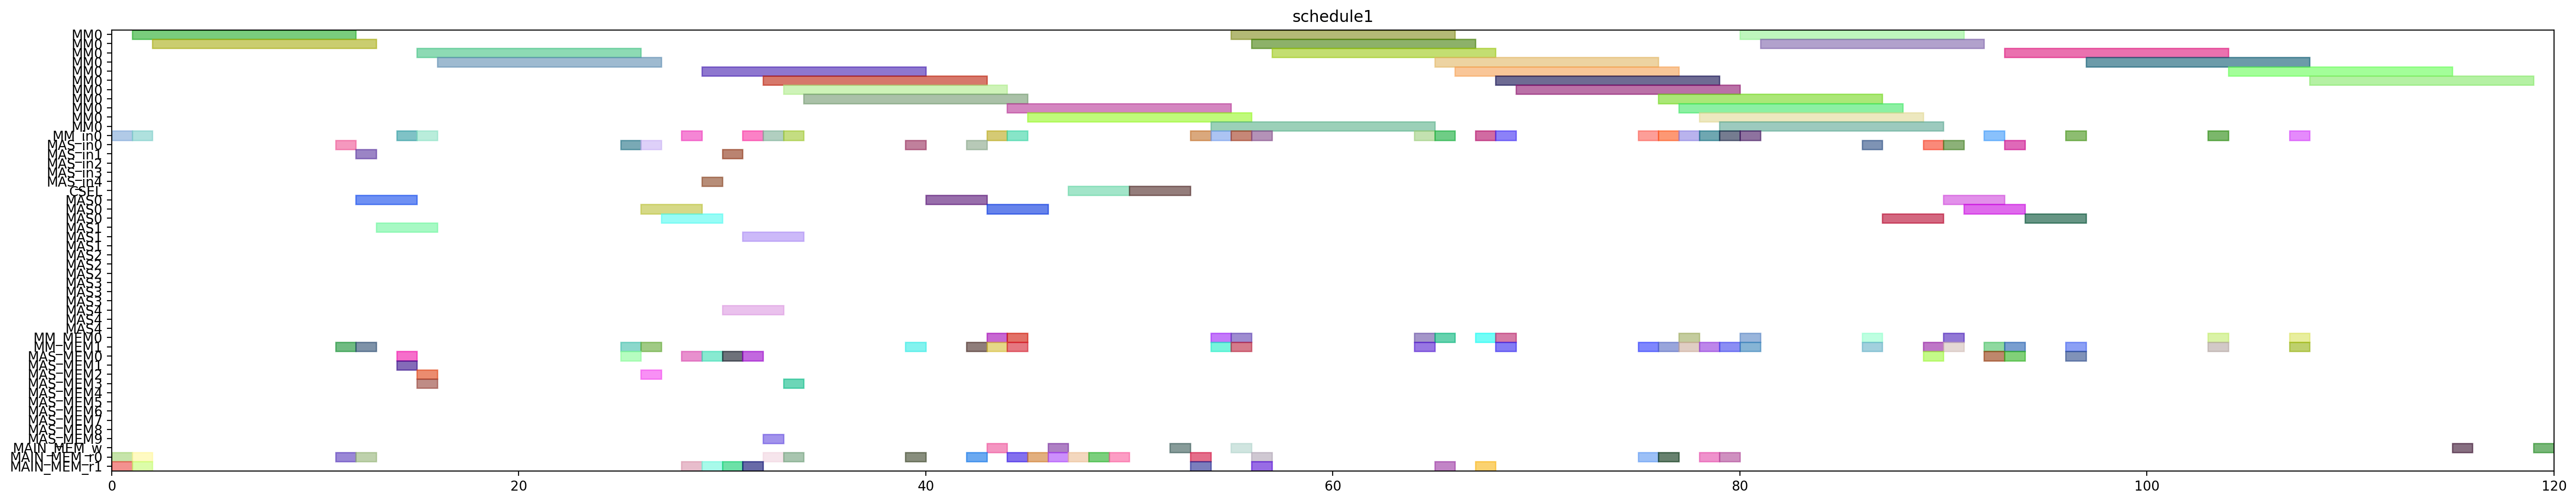

Reproduce this figure in Python.
from pyschedule import Scenario, solvers, plotters, alt


def solve():
	horizon = 200
	S = Scenario("schedule1", horizon=horizon)

	# resource
	MM = S.Resources('MM', num=1, size=11)
	MM_in = S.Resources('MM_in', num=1)
	MAS_in = S.Resources('MAS_in', num=5)
	CSEL = S.Resource('CSEL')
	MAS = S.Resources('MAS', num=5, size=3, periods=range(1, horizon))
	MM_MEM = S.Resources('MM_MEM', num=2)
	MAS_MEM = S.Resources('MAS_MEM', num=10)
	MAIN_MEM_w = S.Resource('MAIN_MEM_w', size=1)
	MAIN_MEM_r = S.Resources('MAIN_MEM_r', num=2)

	# result of previous scheduling
	t21_in = S.Task('t21_in', length=1, delay_cost=1)
	S += t21_in >= 0
	t21_in += MM_in[0]

	t21_mem0 = S.Task('t21_mem0', length=1, delay_cost=1)
	S += t21_mem0 >= 0
	t21_mem0 += MAIN_MEM_r[0]

	t21_mem1 = S.Task('t21_mem1', length=1, delay_cost=1)
	S += t21_mem1 >= 0
	t21_mem1 += MAIN_MEM_r[1]

	t20_in = S.Task('t20_in', length=1, delay_cost=1)
	S += t20_in >= 1
	t20_in += MM_in[0]

	t20_mem0 = S.Task('t20_mem0', length=1, delay_cost=1)
	S += t20_mem0 >= 1
	t20_mem0 += MAIN_MEM_r[0]

	t20_mem1 = S.Task('t20_mem1', length=1, delay_cost=1)
	S += t20_mem1 >= 1
	t20_mem1 += MAIN_MEM_r[1]

	t21 = S.Task('t21', length=11, delay_cost=1)
	S += t21 >= 1
	t21 += MM[0]

	t20 = S.Task('t20', length=11, delay_cost=1)
	S += t20 >= 2
	t20 += MM[0]

	xit21_in = S.Task('xit21_in', length=1, delay_cost=1)
	S += xit21_in >= 11
	xit21_in += MAS_in[0]

	xit21_mem0 = S.Task('xit21_mem0', length=1, delay_cost=1)
	S += xit21_mem0 >= 11
	xit21_mem0 += MAIN_MEM_r[0]

	xit21_mem1 = S.Task('xit21_mem1', length=1, delay_cost=1)
	S += xit21_mem1 >= 11
	xit21_mem1 += MM_MEM[1]

	xit20_in = S.Task('xit20_in', length=1, delay_cost=1)
	S += xit20_in >= 12
	xit20_in += MAS_in[1]

	xit20_mem0 = S.Task('xit20_mem0', length=1, delay_cost=1)
	S += xit20_mem0 >= 12
	xit20_mem0 += MAIN_MEM_r[0]

	xit20_mem1 = S.Task('xit20_mem1', length=1, delay_cost=1)
	S += xit20_mem1 >= 12
	xit20_mem1 += MM_MEM[1]

	xit21 = S.Task('xit21', length=3, delay_cost=1)
	S += xit21 >= 12
	xit21 += MAS[0]

	xit20 = S.Task('xit20', length=3, delay_cost=1)
	S += xit20 >= 13
	xit20 += MAS[1]

	xi2t41_in = S.Task('xi2t41_in', length=1, delay_cost=1)
	S += xi2t41_in >= 14
	xi2t41_in += MM_in[0]

	xi2t41_mem0 = S.Task('xi2t41_mem0', length=1, delay_cost=1)
	S += xi2t41_mem0 >= 14
	xi2t41_mem0 += MAS_MEM[0]

	xi2t41_mem1 = S.Task('xi2t41_mem1', length=1, delay_cost=1)
	S += xi2t41_mem1 >= 14
	xi2t41_mem1 += MAS_MEM[1]

	xi2t40_in = S.Task('xi2t40_in', length=1, delay_cost=1)
	S += xi2t40_in >= 15
	xi2t40_in += MM_in[0]

	xi2t40_mem0 = S.Task('xi2t40_mem0', length=1, delay_cost=1)
	S += xi2t40_mem0 >= 15
	xi2t40_mem0 += MAS_MEM[2]

	xi2t40_mem1 = S.Task('xi2t40_mem1', length=1, delay_cost=1)
	S += xi2t40_mem1 >= 15
	xi2t40_mem1 += MAS_MEM[3]

	xi2t41 = S.Task('xi2t41', length=11, delay_cost=1)
	S += xi2t41 >= 15
	xi2t41 += MM[0]

	xi2t40 = S.Task('xi2t40', length=11, delay_cost=1)
	S += xi2t40 >= 16
	xi2t40 += MM[0]

	D_a_1_in = S.Task('D_a_1_in', length=1, delay_cost=1)
	S += D_a_1_in >= 25
	D_a_1_in += MAS_in[0]

	D_a_1_mem0 = S.Task('D_a_1_mem0', length=1, delay_cost=1)
	S += D_a_1_mem0 >= 25
	D_a_1_mem0 += MAS_MEM[0]

	D_a_1_mem1 = S.Task('D_a_1_mem1', length=1, delay_cost=1)
	S += D_a_1_mem1 >= 25
	D_a_1_mem1 += MM_MEM[1]

	D_a_0_in = S.Task('D_a_0_in', length=1, delay_cost=1)
	S += D_a_0_in >= 26
	D_a_0_in += MAS_in[0]

	D_a_0_mem0 = S.Task('D_a_0_mem0', length=1, delay_cost=1)
	S += D_a_0_mem0 >= 26
	D_a_0_mem0 += MAS_MEM[2]

	D_a_0_mem1 = S.Task('D_a_0_mem1', length=1, delay_cost=1)
	S += D_a_0_mem1 >= 26
	D_a_0_mem1 += MM_MEM[1]

	D_a_1 = S.Task('D_a_1', length=3, delay_cost=1)
	S += D_a_1 >= 26
	D_a_1 += MAS[0]

	D_a_0 = S.Task('D_a_0', length=3, delay_cost=1)
	S += D_a_0 >= 27
	D_a_0 += MAS[0]

	negD1_in = S.Task('negD1_in', length=1, delay_cost=1)
	S += negD1_in >= 28
	negD1_in += MM_in[0]

	negD1_mem0 = S.Task('negD1_mem0', length=1, delay_cost=1)
	S += negD1_mem0 >= 28
	negD1_mem0 += MAS_MEM[0]

	negD1_mem1 = S.Task('negD1_mem1', length=1, delay_cost=1)
	S += negD1_mem1 >= 28
	negD1_mem1 += MAIN_MEM_r[1]

	N_b1_in = S.Task('N_b1_in', length=1, delay_cost=1)
	S += N_b1_in >= 29
	N_b1_in += MAS_in[4]

	N_b1_mem0 = S.Task('N_b1_mem0', length=1, delay_cost=1)
	S += N_b1_mem0 >= 29
	N_b1_mem0 += MAS_MEM[0]

	N_b1_mem1 = S.Task('N_b1_mem1', length=1, delay_cost=1)
	S += N_b1_mem1 >= 29
	N_b1_mem1 += MAIN_MEM_r[1]

	negD1 = S.Task('negD1', length=11, delay_cost=1)
	S += negD1 >= 29
	negD1 += MM[0]

	N_b0_in = S.Task('N_b0_in', length=1, delay_cost=1)
	S += N_b0_in >= 30
	N_b0_in += MAS_in[1]

	N_b0_mem0 = S.Task('N_b0_mem0', length=1, delay_cost=1)
	S += N_b0_mem0 >= 30
	N_b0_mem0 += MAS_MEM[0]

	N_b0_mem1 = S.Task('N_b0_mem1', length=1, delay_cost=1)
	S += N_b0_mem1 >= 30
	N_b0_mem1 += MAIN_MEM_r[1]

	N_b1 = S.Task('N_b1', length=3, delay_cost=1)
	S += N_b1 >= 30
	N_b1 += MAS[4]

	N_b0 = S.Task('N_b0', length=3, delay_cost=1)
	S += N_b0 >= 31
	N_b0 += MAS[1]

	negD0_in = S.Task('negD0_in', length=1, delay_cost=1)
	S += negD0_in >= 31
	negD0_in += MM_in[0]

	negD0_mem0 = S.Task('negD0_mem0', length=1, delay_cost=1)
	S += negD0_mem0 >= 31
	negD0_mem0 += MAS_MEM[0]

	negD0_mem1 = S.Task('negD0_mem1', length=1, delay_cost=1)
	S += negD0_mem1 >= 31
	negD0_mem1 += MAIN_MEM_r[1]

	N1_in = S.Task('N1_in', length=1, delay_cost=1)
	S += N1_in >= 32
	N1_in += MM_in[0]

	N1_mem0 = S.Task('N1_mem0', length=1, delay_cost=1)
	S += N1_mem0 >= 32
	N1_mem0 += MAIN_MEM_r[0]

	N1_mem1 = S.Task('N1_mem1', length=1, delay_cost=1)
	S += N1_mem1 >= 32
	N1_mem1 += MAS_MEM[9]

	negD0 = S.Task('negD0', length=11, delay_cost=1)
	S += negD0 >= 32
	negD0 += MM[0]

	N0_in = S.Task('N0_in', length=1, delay_cost=1)
	S += N0_in >= 33
	N0_in += MM_in[0]

	N0_mem0 = S.Task('N0_mem0', length=1, delay_cost=1)
	S += N0_mem0 >= 33
	N0_mem0 += MAIN_MEM_r[0]

	N0_mem1 = S.Task('N0_mem1', length=1, delay_cost=1)
	S += N0_mem1 >= 33
	N0_mem1 += MAS_MEM[3]

	N1 = S.Task('N1', length=11, delay_cost=1)
	S += N1 >= 33
	N1 += MM[0]

	N0 = S.Task('N0', length=11, delay_cost=1)
	S += N0 >= 34
	N0 += MM[0]

	D1_in = S.Task('D1_in', length=1, delay_cost=1)
	S += D1_in >= 39
	D1_in += MAS_in[0]

	D1_mem0 = S.Task('D1_mem0', length=1, delay_cost=1)
	S += D1_mem0 >= 39
	D1_mem0 += MAIN_MEM_r[0]

	D1_mem1 = S.Task('D1_mem1', length=1, delay_cost=1)
	S += D1_mem1 >= 39
	D1_mem1 += MM_MEM[1]

	D1 = S.Task('D1', length=3, delay_cost=1)
	S += D1 >= 40
	D1 += MAS[0]

	D0_in = S.Task('D0_in', length=1, delay_cost=1)
	S += D0_in >= 42
	D0_in += MAS_in[0]

	D0_mem0 = S.Task('D0_mem0', length=1, delay_cost=1)
	S += D0_mem0 >= 42
	D0_mem0 += MAIN_MEM_r[0]

	D0_mem1 = S.Task('D0_mem1', length=1, delay_cost=1)
	S += D0_mem1 >= 42
	D0_mem1 += MM_MEM[1]

	D0 = S.Task('D0', length=3, delay_cost=1)
	S += D0 >= 43
	D0 += MAS[0]

	D1_w = S.Task('D1_w', length=1, delay_cost=1)
	S += D1_w >= 43
	D1_w += MAIN_MEM_w

	N21_in = S.Task('N21_in', length=1, delay_cost=1)
	S += N21_in >= 43
	N21_in += MM_in[0]

	N21_mem0 = S.Task('N21_mem0', length=1, delay_cost=1)
	S += N21_mem0 >= 43
	N21_mem0 += MM_MEM[0]

	N21_mem1 = S.Task('N21_mem1', length=1, delay_cost=1)
	S += N21_mem1 >= 43
	N21_mem1 += MM_MEM[1]

	N20_in = S.Task('N20_in', length=1, delay_cost=1)
	S += N20_in >= 44
	N20_in += MM_in[0]

	N20_mem0 = S.Task('N20_mem0', length=1, delay_cost=1)
	S += N20_mem0 >= 44
	N20_mem0 += MM_MEM[0]

	N20_mem1 = S.Task('N20_mem1', length=1, delay_cost=1)
	S += N20_mem1 >= 44
	N20_mem1 += MM_MEM[1]

	N21 = S.Task('N21', length=11, delay_cost=1)
	S += N21 >= 44
	N21 += MM[0]

	Z1_mem0 = S.Task('Z1_mem0', length=1, delay_cost=1)
	S += Z1_mem0 >= 44
	Z1_mem0 += MAIN_MEM_r[0]

	N20 = S.Task('N20', length=11, delay_cost=1)
	S += N20 >= 45
	N20 += MM[0]

	Z1_mem1 = S.Task('Z1_mem1', length=1, delay_cost=1)
	S += Z1_mem1 >= 45
	Z1_mem1 += MAIN_MEM_r[0]

	D0_w = S.Task('D0_w', length=1, delay_cost=1)
	S += D0_w >= 46
	D0_w += MAIN_MEM_w

	Z1_mem2 = S.Task('Z1_mem2', length=1, delay_cost=1)
	S += Z1_mem2 >= 46
	Z1_mem2 += MAIN_MEM_r[0]

	Z0_mem0 = S.Task('Z0_mem0', length=1, delay_cost=1)
	S += Z0_mem0 >= 47
	Z0_mem0 += MAIN_MEM_r[0]

	Z1 = S.Task('Z1', length=3, delay_cost=1)
	S += Z1 >= 47
	Z1 += CSEL

	Z0_mem1 = S.Task('Z0_mem1', length=1, delay_cost=1)
	S += Z0_mem1 >= 48
	Z0_mem1 += MAIN_MEM_r[0]

	Z0_mem2 = S.Task('Z0_mem2', length=1, delay_cost=1)
	S += Z0_mem2 >= 49
	Z0_mem2 += MAIN_MEM_r[0]

	Z0 = S.Task('Z0', length=3, delay_cost=1)
	S += Z0 >= 50
	Z0 += CSEL

	Z1_w = S.Task('Z1_w', length=1, delay_cost=1)
	S += Z1_w >= 52
	Z1_w += MAIN_MEM_w

	D21_in = S.Task('D21_in', length=1, delay_cost=1)
	S += D21_in >= 53
	D21_in += MM_in[0]

	D21_mem0 = S.Task('D21_mem0', length=1, delay_cost=1)
	S += D21_mem0 >= 53
	D21_mem0 += MAIN_MEM_r[0]

	D21_mem1 = S.Task('D21_mem1', length=1, delay_cost=1)
	S += D21_mem1 >= 53
	D21_mem1 += MAIN_MEM_r[1]

	D21 = S.Task('D21', length=11, delay_cost=1)
	S += D21 >= 54
	D21 += MM[0]

	N31_in = S.Task('N31_in', length=1, delay_cost=1)
	S += N31_in >= 54
	N31_in += MM_in[0]

	N31_mem0 = S.Task('N31_mem0', length=1, delay_cost=1)
	S += N31_mem0 >= 54
	N31_mem0 += MM_MEM[0]

	N31_mem1 = S.Task('N31_mem1', length=1, delay_cost=1)
	S += N31_mem1 >= 54
	N31_mem1 += MM_MEM[1]

	N30_in = S.Task('N30_in', length=1, delay_cost=1)
	S += N30_in >= 55
	N30_in += MM_in[0]

	N30_mem0 = S.Task('N30_mem0', length=1, delay_cost=1)
	S += N30_mem0 >= 55
	N30_mem0 += MM_MEM[0]

	N30_mem1 = S.Task('N30_mem1', length=1, delay_cost=1)
	S += N30_mem1 >= 55
	N30_mem1 += MM_MEM[1]

	N31 = S.Task('N31', length=11, delay_cost=1)
	S += N31 >= 55
	N31 += MM[0]

	Z0_w = S.Task('Z0_w', length=1, delay_cost=1)
	S += Z0_w >= 55
	Z0_w += MAIN_MEM_w

	D20_in = S.Task('D20_in', length=1, delay_cost=1)
	S += D20_in >= 56
	D20_in += MM_in[0]

	D20_mem0 = S.Task('D20_mem0', length=1, delay_cost=1)
	S += D20_mem0 >= 56
	D20_mem0 += MAIN_MEM_r[0]

	D20_mem1 = S.Task('D20_mem1', length=1, delay_cost=1)
	S += D20_mem1 >= 56
	D20_mem1 += MAIN_MEM_r[1]

	N30 = S.Task('N30', length=11, delay_cost=1)
	S += N30 >= 56
	N30 += MM[0]

	D20 = S.Task('D20', length=11, delay_cost=1)
	S += D20 >= 57
	D20 += MM[0]

	ND21_in = S.Task('ND21_in', length=1, delay_cost=1)
	S += ND21_in >= 64
	ND21_in += MM_in[0]

	ND21_mem0 = S.Task('ND21_mem0', length=1, delay_cost=1)
	S += ND21_mem0 >= 64
	ND21_mem0 += MM_MEM[0]

	ND21_mem1 = S.Task('ND21_mem1', length=1, delay_cost=1)
	S += ND21_mem1 >= 64
	ND21_mem1 += MM_MEM[1]

	ND21 = S.Task('ND21', length=11, delay_cost=1)
	S += ND21 >= 65
	ND21 += MM[0]

	V1_in = S.Task('V1_in', length=1, delay_cost=1)
	S += V1_in >= 65
	V1_in += MM_in[0]

	V1_mem0 = S.Task('V1_mem0', length=1, delay_cost=1)
	S += V1_mem0 >= 65
	V1_mem0 += MM_MEM[0]

	V1_mem1 = S.Task('V1_mem1', length=1, delay_cost=1)
	S += V1_mem1 >= 65
	V1_mem1 += MAIN_MEM_r[1]

	V1 = S.Task('V1', length=11, delay_cost=1)
	S += V1 >= 66
	V1 += MM[0]

	V0_in = S.Task('V0_in', length=1, delay_cost=1)
	S += V0_in >= 67
	V0_in += MM_in[0]

	V0_mem0 = S.Task('V0_mem0', length=1, delay_cost=1)
	S += V0_mem0 >= 67
	V0_mem0 += MM_MEM[0]

	V0_mem1 = S.Task('V0_mem1', length=1, delay_cost=1)
	S += V0_mem1 >= 67
	V0_mem1 += MAIN_MEM_r[1]

	ND20_in = S.Task('ND20_in', length=1, delay_cost=1)
	S += ND20_in >= 68
	ND20_in += MM_in[0]

	ND20_mem0 = S.Task('ND20_mem0', length=1, delay_cost=1)
	S += ND20_mem0 >= 68
	ND20_mem0 += MM_MEM[0]

	ND20_mem1 = S.Task('ND20_mem1', length=1, delay_cost=1)
	S += ND20_mem1 >= 68
	ND20_mem1 += MM_MEM[1]

	V0 = S.Task('V0', length=11, delay_cost=1)
	S += V0 >= 68
	V0 += MM[0]

	ND20 = S.Task('ND20', length=11, delay_cost=1)
	S += ND20 >= 69
	ND20 += MM[0]


	# new tasks
	aND20 = S.Task('aND20', length=11, delay_cost=1)
	aND20 += alt(MM)
	aND20_in = S.Task('aND20_in', length=1, delay_cost=1)
	aND20_in += alt(MM_in)
	S += aND20_in*MM_in[0]<=aND20*MM[0]
	aND20_mem0 = S.Task('aND20_mem0', length=1, delay_cost=1)
	aND20_mem0 += MAIN_MEM_r[0]
	S += aND20_mem0 <= aND20

	aND20_mem1 = S.Task('aND20_mem1', length=1, delay_cost=1)
	aND20_mem1 += MM_MEM[1]
	S += 79 < aND20_mem1
	S += aND20_mem1 <= aND20

	aND21 = S.Task('aND21', length=11, delay_cost=1)
	aND21 += alt(MM)
	aND21_in = S.Task('aND21_in', length=1, delay_cost=1)
	aND21_in += alt(MM_in)
	S += aND21_in*MM_in[0]<=aND21*MM[0]
	aND21_mem0 = S.Task('aND21_mem0', length=1, delay_cost=1)
	aND21_mem0 += MAIN_MEM_r[0]
	S += aND21_mem0 <= aND21

	aND21_mem1 = S.Task('aND21_mem1', length=1, delay_cost=1)
	aND21_mem1 += MM_MEM[1]
	S += 75 < aND21_mem1
	S += aND21_mem1 <= aND21

	bD30 = S.Task('bD30', length=11, delay_cost=1)
	bD30 += alt(MM)
	bD30_in = S.Task('bD30_in', length=1, delay_cost=1)
	bD30_in += alt(MM_in)
	S += bD30_in*MM_in[0]<=bD30*MM[0]
	bD30_mem0 = S.Task('bD30_mem0', length=1, delay_cost=1)
	bD30_mem0 += MAIN_MEM_r[0]
	S += bD30_mem0 <= bD30

	bD30_mem1 = S.Task('bD30_mem1', length=1, delay_cost=1)
	bD30_mem1 += MM_MEM[1]
	S += 78 < bD30_mem1
	S += bD30_mem1 <= bD30

	bD31 = S.Task('bD31', length=11, delay_cost=1)
	bD31 += alt(MM)
	bD31_in = S.Task('bD31_in', length=1, delay_cost=1)
	bD31_in += alt(MM_in)
	S += bD31_in*MM_in[0]<=bD31*MM[0]
	bD31_mem0 = S.Task('bD31_mem0', length=1, delay_cost=1)
	bD31_mem0 += MAIN_MEM_r[0]
	S += bD31_mem0 <= bD31

	bD31_mem1 = S.Task('bD31_mem1', length=1, delay_cost=1)
	bD31_mem1 += MM_MEM[1]
	S += 76 < bD31_mem1
	S += bD31_mem1 <= bD31

	V20 = S.Task('V20', length=11, delay_cost=1)
	V20 += alt(MM)
	V20_in = S.Task('V20_in', length=1, delay_cost=1)
	V20_in += alt(MM_in)
	S += V20_in*MM_in[0]<=V20*MM[0]
	V20_mem0 = S.Task('V20_mem0', length=1, delay_cost=1)
	V20_mem0 += MM_MEM[0]
	S += 78 < V20_mem0
	S += V20_mem0 <= V20

	V20_mem1 = S.Task('V20_mem1', length=1, delay_cost=1)
	V20_mem1 += MM_MEM[1]
	S += 78 < V20_mem1
	S += V20_mem1 <= V20

	V21 = S.Task('V21', length=11, delay_cost=1)
	V21 += alt(MM)
	V21_in = S.Task('V21_in', length=1, delay_cost=1)
	V21_in += alt(MM_in)
	S += V21_in*MM_in[0]<=V21*MM[0]
	V21_mem0 = S.Task('V21_mem0', length=1, delay_cost=1)
	V21_mem0 += MM_MEM[0]
	S += 76 < V21_mem0
	S += V21_mem0 <= V21

	V21_mem1 = S.Task('V21_mem1', length=1, delay_cost=1)
	V21_mem1 += MM_MEM[1]
	S += 76 < V21_mem1
	S += V21_mem1 <= V21

	U_0 = S.Task('U_0', length=3, delay_cost=1)
	U_0 += alt(MAS)
	U_0_in = S.Task('U_0_in', length=1, delay_cost=1)
	U_0_in += alt(MAS_in)
	S += U_0_in*MAS_in[0]<=U_0*MAS[0]

	S += U_0_in*MAS_in[1]<=U_0*MAS[1]

	S += U_0_in*MAS_in[2]<=U_0*MAS[2]

	S += U_0_in*MAS_in[3]<=U_0*MAS[3]

	S += U_0_in*MAS_in[4]<=U_0*MAS[4]

	U_0_mem0 = S.Task('U_0_mem0', length=1, delay_cost=1)
	U_0_mem0 += MM_MEM[0]
	S += 66 < U_0_mem0
	S += U_0_mem0 <= U_0

	U_0_mem1 = S.Task('U_0_mem1', length=1, delay_cost=1)
	U_0_mem1 += alt(MM_MEM)
	S += (aND20*MM[0])-1 < U_0_mem1*MM_MEM[1]
	S += U_0_mem1 <= U_0

	U_1 = S.Task('U_1', length=3, delay_cost=1)
	U_1 += alt(MAS)
	U_1_in = S.Task('U_1_in', length=1, delay_cost=1)
	U_1_in += alt(MAS_in)
	S += U_1_in*MAS_in[0]<=U_1*MAS[0]

	S += U_1_in*MAS_in[1]<=U_1*MAS[1]

	S += U_1_in*MAS_in[2]<=U_1*MAS[2]

	S += U_1_in*MAS_in[3]<=U_1*MAS[3]

	S += U_1_in*MAS_in[4]<=U_1*MAS[4]

	U_1_mem0 = S.Task('U_1_mem0', length=1, delay_cost=1)
	U_1_mem0 += MM_MEM[0]
	S += 65 < U_1_mem0
	S += U_1_mem0 <= U_1

	U_1_mem1 = S.Task('U_1_mem1', length=1, delay_cost=1)
	U_1_mem1 += alt(MM_MEM)
	S += (aND21*MM[0])-1 < U_1_mem1*MM_MEM[1]
	S += U_1_mem1 <= U_1

	U0 = S.Task('U0', length=3, delay_cost=1)
	U0 += alt(MAS)
	U0_in = S.Task('U0_in', length=1, delay_cost=1)
	U0_in += alt(MAS_in)
	S += U0_in*MAS_in[0]<=U0*MAS[0]

	S += U0_in*MAS_in[1]<=U0*MAS[1]

	S += U0_in*MAS_in[2]<=U0*MAS[2]

	S += U0_in*MAS_in[3]<=U0*MAS[3]

	S += U0_in*MAS_in[4]<=U0*MAS[4]

	U0_mem0 = S.Task('U0_mem0', length=1, delay_cost=1)
	U0_mem0 += alt(MAS_MEM)
	S += (U_0*MAS[0])-1 < U0_mem0*MAS_MEM[0]
	S += (U_0*MAS[1])-1 < U0_mem0*MAS_MEM[2]
	S += (U_0*MAS[2])-1 < U0_mem0*MAS_MEM[4]
	S += (U_0*MAS[3])-1 < U0_mem0*MAS_MEM[6]
	S += (U_0*MAS[4])-1 < U0_mem0*MAS_MEM[8]
	S += U0_mem0 <= U0

	U0_mem1 = S.Task('U0_mem1', length=1, delay_cost=1)
	U0_mem1 += alt(MM_MEM)
	S += (bD30*MM[0])-1 < U0_mem1*MM_MEM[1]
	S += U0_mem1 <= U0

	U1 = S.Task('U1', length=3, delay_cost=1)
	U1 += alt(MAS)
	U1_in = S.Task('U1_in', length=1, delay_cost=1)
	U1_in += alt(MAS_in)
	S += U1_in*MAS_in[0]<=U1*MAS[0]

	S += U1_in*MAS_in[1]<=U1*MAS[1]

	S += U1_in*MAS_in[2]<=U1*MAS[2]

	S += U1_in*MAS_in[3]<=U1*MAS[3]

	S += U1_in*MAS_in[4]<=U1*MAS[4]

	U1_mem0 = S.Task('U1_mem0', length=1, delay_cost=1)
	U1_mem0 += alt(MAS_MEM)
	S += (U_1*MAS[0])-1 < U1_mem0*MAS_MEM[0]
	S += (U_1*MAS[1])-1 < U1_mem0*MAS_MEM[2]
	S += (U_1*MAS[2])-1 < U1_mem0*MAS_MEM[4]
	S += (U_1*MAS[3])-1 < U1_mem0*MAS_MEM[6]
	S += (U_1*MAS[4])-1 < U1_mem0*MAS_MEM[8]
	S += U1_mem0 <= U1

	U1_mem1 = S.Task('U1_mem1', length=1, delay_cost=1)
	U1_mem1 += alt(MM_MEM)
	S += (bD31*MM[0])-1 < U1_mem1*MM_MEM[1]
	S += U1_mem1 <= U1

	UV0 = S.Task('UV0', length=11, delay_cost=1)
	UV0 += alt(MM)
	UV0_in = S.Task('UV0_in', length=1, delay_cost=1)
	UV0_in += alt(MM_in)
	S += UV0_in*MM_in[0]<=UV0*MM[0]
	UV0_mem0 = S.Task('UV0_mem0', length=1, delay_cost=1)
	UV0_mem0 += alt(MAS_MEM)
	S += (U0*MAS[0])-1 < UV0_mem0*MAS_MEM[0]
	S += (U0*MAS[1])-1 < UV0_mem0*MAS_MEM[2]
	S += (U0*MAS[2])-1 < UV0_mem0*MAS_MEM[4]
	S += (U0*MAS[3])-1 < UV0_mem0*MAS_MEM[6]
	S += (U0*MAS[4])-1 < UV0_mem0*MAS_MEM[8]
	S += UV0_mem0 <= UV0

	UV0_mem1 = S.Task('UV0_mem1', length=1, delay_cost=1)
	UV0_mem1 += MM_MEM[1]
	S += 78 < UV0_mem1
	S += UV0_mem1 <= UV0

	UV1 = S.Task('UV1', length=11, delay_cost=1)
	UV1 += alt(MM)
	UV1_in = S.Task('UV1_in', length=1, delay_cost=1)
	UV1_in += alt(MM_in)
	S += UV1_in*MM_in[0]<=UV1*MM[0]
	UV1_mem0 = S.Task('UV1_mem0', length=1, delay_cost=1)
	UV1_mem0 += alt(MAS_MEM)
	S += (U1*MAS[0])-1 < UV1_mem0*MAS_MEM[0]
	S += (U1*MAS[1])-1 < UV1_mem0*MAS_MEM[2]
	S += (U1*MAS[2])-1 < UV1_mem0*MAS_MEM[4]
	S += (U1*MAS[3])-1 < UV1_mem0*MAS_MEM[6]
	S += (U1*MAS[4])-1 < UV1_mem0*MAS_MEM[8]
	S += UV1_mem0 <= UV1

	UV1_mem1 = S.Task('UV1_mem1', length=1, delay_cost=1)
	UV1_mem1 += MM_MEM[1]
	S += 76 < UV1_mem1
	S += UV1_mem1 <= UV1

	UV30 = S.Task('UV30', length=11, delay_cost=1)
	UV30 += alt(MM)
	UV30_in = S.Task('UV30_in', length=1, delay_cost=1)
	UV30_in += alt(MM_in)
	S += UV30_in*MM_in[0]<=UV30*MM[0]
	S += 0<UV30

	UV30_w = S.Task('UV30_w', length=1, delay_cost=1)
	UV30_w += alt(MAIN_MEM_w)
	S += UV30 <= UV30_w

	UV30_mem0 = S.Task('UV30_mem0', length=1, delay_cost=1)
	UV30_mem0 += alt(MM_MEM)
	S += (UV0*MM[0])-1 < UV30_mem0*MM_MEM[0]
	S += UV30_mem0 <= UV30

	UV30_mem1 = S.Task('UV30_mem1', length=1, delay_cost=1)
	UV30_mem1 += alt(MM_MEM)
	S += (V20*MM[0])-1 < UV30_mem1*MM_MEM[1]
	S += UV30_mem1 <= UV30

	UV31 = S.Task('UV31', length=11, delay_cost=1)
	UV31 += alt(MM)
	UV31_in = S.Task('UV31_in', length=1, delay_cost=1)
	UV31_in += alt(MM_in)
	S += UV31_in*MM_in[0]<=UV31*MM[0]
	S += 0<UV31

	UV31_w = S.Task('UV31_w', length=1, delay_cost=1)
	UV31_w += alt(MAIN_MEM_w)
	S += UV31 <= UV31_w

	UV31_mem0 = S.Task('UV31_mem0', length=1, delay_cost=1)
	UV31_mem0 += alt(MM_MEM)
	S += (UV1*MM[0])-1 < UV31_mem0*MM_MEM[0]
	S += UV31_mem0 <= UV31

	UV31_mem1 = S.Task('UV31_mem1', length=1, delay_cost=1)
	UV31_mem1 += alt(MM_MEM)
	S += (V21*MM[0])-1 < UV31_mem1*MM_MEM[1]
	S += UV31_mem1 <= UV31

	solvers.mip.solve(S,msg=1,kind='CPLEX',ratio_gap=1.01)

	solution = [['hoge']*len(S.solution()[1]) for i in range(len(S.solution()))]
	for i in range(len(S.solution())):
		for j in range(len(S.solution()[i])):
			solution[i][j]=str(S.solution()[i][j])
	print(solution)

	cycles = int(solution[-1][3])

	pic_file_name = "/mnt/rose/usr1/fukuda/ABE/multiRAM_multiMAS_16mux/scheduling_result/stage11MM1_stage3MAS5/2xSSWU_BEFORE_EXP/schedule1.png"
	if(S.solution() != []):
		plotters.matplotlib.plot(S,img_filename=pic_file_name, show_task_labels=False, fig_size=(cycles*0.25+3, 6))

	return solution
